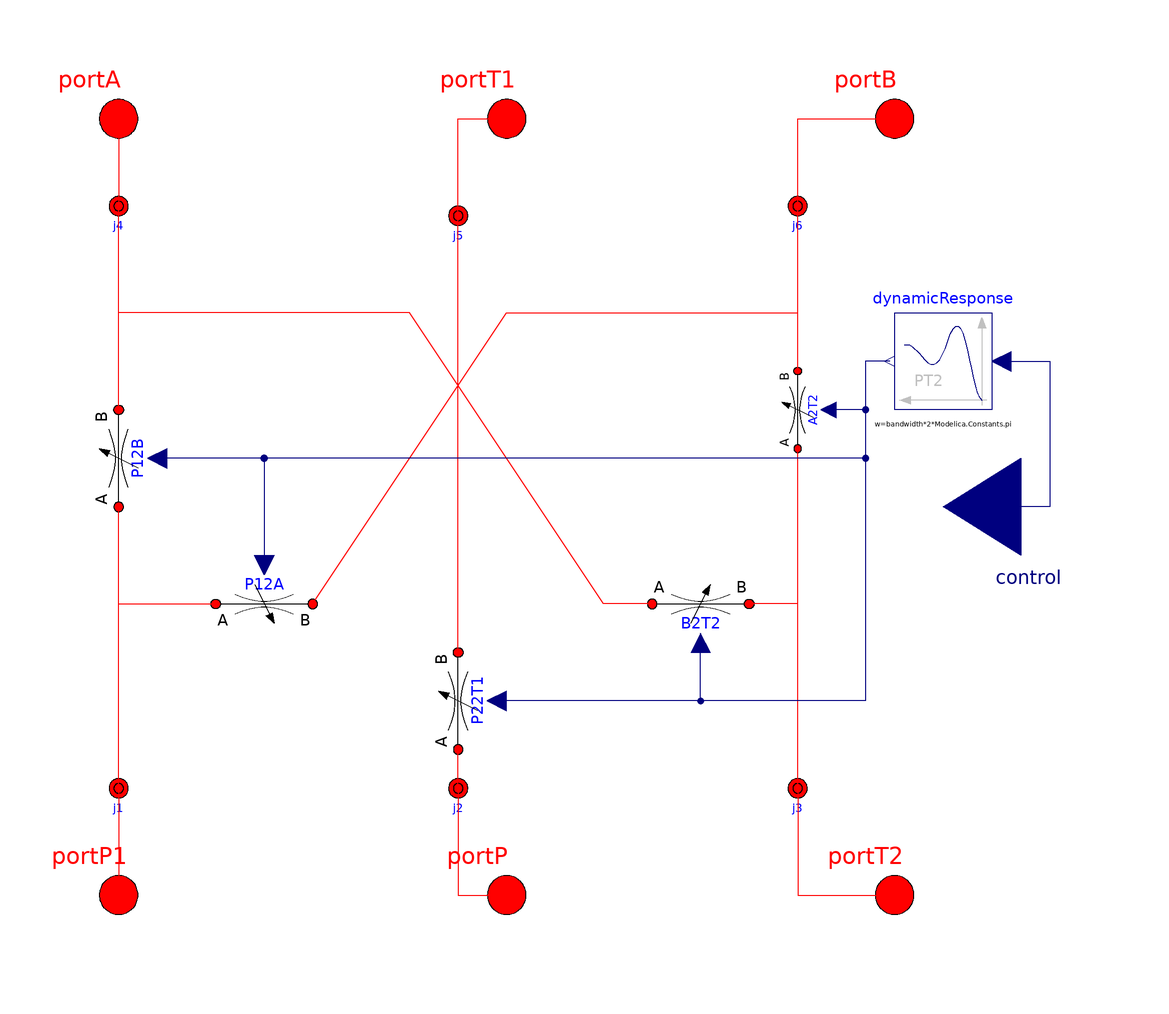

The Modelica model whose source follows is shown above as a component diagram (icons at their Placement, wires along their Line points).

model PartialV6_3

    // sizing parameters
  parameter SI.VolumeFlowRate q_nom = 0.001 "Nominal flow rate at dp_nom"
    annotation(Dialog(tab="Sizing"));
  parameter SI.Pressure dp_nom = 1e6 "Nominal dp for metering curve"
    annotation(Dialog(tab="Sizing"));

  parameter Real q_fraction_P12A = 1 "Fraction of nominal flow rate"
    annotation(Dialog(tab="Sizing",group="Advanced Metering"));
  parameter Real q_fraction_P12B = 1 "Fraction of nominal flow rate"
    annotation(Dialog(tab="Sizing",group="Advanced Metering"));
  parameter Real q_fraction_A2T2 = 1 "Fraction of nominal flow rate"
    annotation(Dialog(tab="Sizing",group="Advanced Metering"));
  parameter Real q_fraction_B2T2 = 1 "Fraction of nominal flow rate"
    annotation(Dialog(tab="Sizing",group="Advanced Metering"));
  parameter Real q_fraction_P22T1 = 1 "Fraction of nominal flow rate"
    annotation(Dialog(tab="Sizing",group="Advanced Metering"));

    // dynamic response parameters
  parameter SI.Frequency bandwidth = 10 "Bandwidth of 2nd order response"
    annotation(Dialog(tab="Dynamics"));
  parameter Real dampCoeff = 1 "Damping coefficient of 2nd order response"
    annotation(Dialog(tab="Dynamics"));
  extends
    OpenHydraulics.Components.Valves.DirectionalValves.BaseClasses.V6_3Interface;

  OpenHydraulics.Components.Lines.NJunction j1
    annotation (Placement(transformation(extent={{-90,-68},{-70,-48}},
          rotation=0)));
  OpenHydraulics.Components.Lines.NJunction j2(n_ports=2)
    annotation (Placement(transformation(extent={{-20,-68},{0,-48}},
          rotation=0)));
  OpenHydraulics.Components.Lines.NJunction j3
    annotation (Placement(transformation(extent={{50,-68},{70,-48}},
          rotation=0)));
  OpenHydraulics.Components.Lines.NJunction j4
    annotation (Placement(transformation(extent={{-90,52},{-70,72}},
          rotation=0)));
  OpenHydraulics.Components.Lines.NJunction j5
    annotation (Placement(transformation(extent={{-20,50},{0,70}},
          rotation=0)));
  OpenHydraulics.Components.Lines.NJunction j6
    annotation (Placement(transformation(extent={{50,52},{70,72}},
          rotation=0)));
  Basic.VariableRestriction P22T1(
    final q_nom = q_nom*q_fraction_P22T1,
    D_nom=0.01,
    dp_nom=2e5,
    p_init=p_init,
    min_contr=-1,
    table=[-1,0; 0,1; 1,0],
    max_contr=1)
    annotation (
    Dialog(tab="Metering",group="Spool"), Placement(transformation(
        origin={-10,-40},
        extent={{-10,-10},{10,10}},
        rotation=90)));

  Basic.VariableRestriction P12B(
    final q_nom = q_nom*q_fraction_P12B,
    D_nom=0.01,
    dp_nom=2e5,
    p_init=p_init,
    table=[0,0; 1,1],
    min_contr=0,
    max_contr=1)
    annotation (
    Dialog(tab="Metering",group="Spool"), Placement(transformation(
        origin={-80,10},
        extent={{-10,-10},{10,10}},
        rotation=90)));

  Basic.VariableRestriction A2T2(
    final q_nom = q_nom*q_fraction_A2T2,
    D_nom=0.01,
    dp_nom=2e5,
    p_init=p_init,
    table=[0,0; 1,1],
    min_contr=0,
    max_contr=1)
    annotation (
    Dialog(tab="Metering",group="Spool"), Placement(transformation(
        origin={60,20},
        extent={{-8,-8},{8,8}},
        rotation=90)));

  Basic.VariableRestriction B2T2(
    final q_nom = q_nom*q_fraction_B2T2,
    D_nom=0.01,
    dp_nom=2e5,
    p_init=p_init,
    min_contr=-1,
    max_contr=0,
    table=[-1,1; 0,0])
    annotation (
    Dialog(tab="Metering",group="Spool"), Placement(transformation(
          extent={{30,-30},{50,-10}}, rotation=0)));

  Basic.VariableRestriction P12A(
    final q_nom = q_nom*q_fraction_P12A,
    D_nom=0.01,
    dp_nom=2e5,
    p_init=p_init,
    min_contr=-1,
    max_contr=0,
    table=[-1,1; 0,0])
    annotation (
    Dialog(tab="Metering",group="Spool"), Placement(transformation(
          extent={{-60,-10},{-40,-30}}, rotation=0)));

  Modelica.Blocks.Continuous.SecondOrder dynamicResponse(
    w=bandwidth*2*Modelica.Constants.pi,
    D=dampCoeff,
    initType=Modelica.Blocks.Types.Init.SteadyState)
    annotation (Placement(transformation(extent={{100,20},{80,40}},
          rotation=0)));
equation
  connect(j1.port[1], portP1) annotation (Line(points={{-80,-58.6667},{
          -80,-80}}, color={255,0,0}));
  connect(j5.port[1], portT1) annotation (Line(points={{-10,59.5},{-10,
          80},{0,80}}, color={255,0,0}));
  connect(j2.port[2], P22T1.port_a)   annotation (Line(points={{-10,
          -57.5},{-10,-50}}, color={255,0,0}));
  connect(P22T1.port_b, j5.port[2])   annotation (Line(points={{-10,-30},
          {-10,60.5}}, color={255,0,0}));
  connect(j1.port[2], P12B.port_a) annotation (Line(points={{-80,-58},{
          -80,0}}, color={255,0,0}));
  connect(P12B.port_b, j4.port[2]) annotation (Line(points={{-80,20},{
          -80,62}}, color={255,0,0}));
  connect(A2T2.port_b, j6.port[2]) annotation (Line(points={{60,28},{60,
          62}}, color={255,0,0}));
  connect(j3.port[2], A2T2.port_a) annotation (Line(points={{60,-58},{
          60,12}}, color={255,0,0}));
  connect(j1.port[3], P12A.port_a) annotation (Line(points={{-80,
          -57.3333},{-80,-20},{-60,-20}}, color={255,0,0}));
  connect(j3.port[3], B2T2.port_b) annotation (Line(points={{60,
          -57.3333},{60,-20},{50,-20}}, color={255,0,0}));
  connect(P12A.port_b, j6.port[3]) annotation (Line(points={{-40,-20},{
          -40,-20},{0,40},{60,40},{60,62.6667}}, color={255,0,0}));
  connect(B2T2.port_a, j4.port[3]) annotation (Line(points={{30,-20},{
          20,-20},{-20,40},{-80,40},{-80,62.6667}}, color={255,0,0}));
  connect(portA, j4.port[1]) annotation (Line(points={{-80,80},{-80,
          61.3333}}, color={255,0,0}));
  connect(j2.port[1], portP) annotation (Line(points={{-10,-58.5},{-10,
          -80},{0,-80}}, color={255,0,0}));
  connect(dynamicResponse.u, control) annotation (Line(points={{102,30},
          {112,30},{112,0},{106,0}}, color={0,0,127}));
  connect(dynamicResponse.y, A2T2.control) annotation (Line(points={{79,
          30},{74,30},{74,20},{66.4,20}}, color={0,0,127}));
  connect(dynamicResponse.y, P12B.control) annotation (Line(points={{79,
          30},{74,30},{74,10},{-72,10}}, color={0,0,127}));
  connect(dynamicResponse.y, P22T1.control)   annotation (Line(points={
          {79,30},{74,30},{74,-40},{-2,-40}}, color={0,0,127}));
  connect(dynamicResponse.y, B2T2.control) annotation (Line(points={{79,
          30},{74,30},{74,-40},{40,-40},{40,-28}}, color={0,0,127}));
  connect(dynamicResponse.y, P12A.control) annotation (Line(points={{79,
          30},{74,30},{74,10},{-50,10},{-50,-12}}, color={0,0,127}));
  connect(j3.port[1], portT2) annotation (Line(points={{60,-58.6667},{
          60,-80},{80,-80}}, color={255,0,0}));
  connect(j6.port[1], portB) annotation (Line(points={{60,61.3333},{60,
          80},{80,80}}, color={255,0,0}));
  annotation (Diagram(graphics),
                       Icon(coordinateSystem(preserveAspectRatio=false,
          extent={{-100,-100},{100,100}}),
                            graphics));
end PartialV6_3;